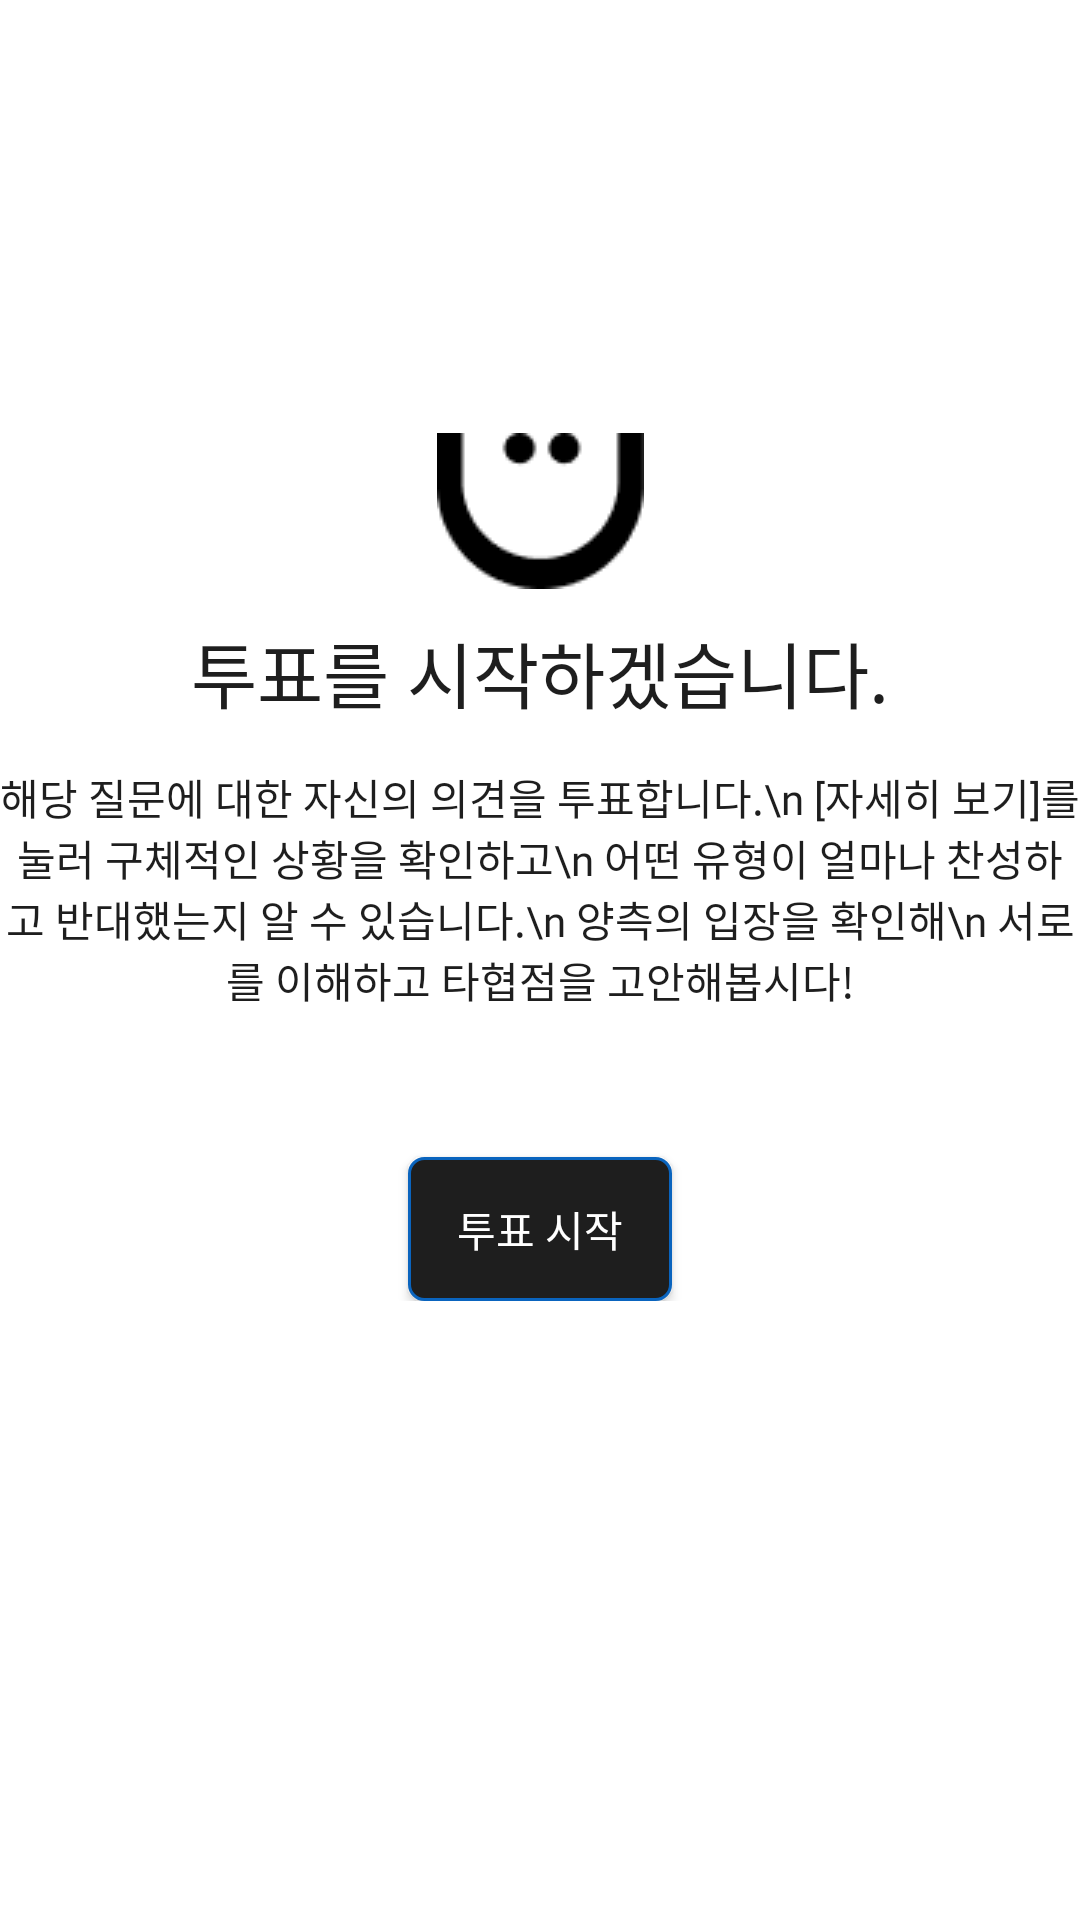

Android layout source for this screen:
<!-- AndroidManifest.xml: application theme Theme.Yoshi -->
<!-- res/layout/fragment_vote.xml -->
<?xml version="1.0" encoding="utf-8"?>
<androidx.constraintlayout.widget.ConstraintLayout xmlns:android="http://schemas.android.com/apk/res/android"
    xmlns:app="http://schemas.android.com/apk/res-auto"
    xmlns:tools="http://schemas.android.com/tools"
    android:layout_width="match_parent"
    android:layout_height="match_parent"
    tools:context=".VoteFragment">
    <ImageView
        android:layout_width="wrap_content"
        android:layout_height="wrap_content"
        android:src="@drawable/sublogo"
        app:layout_constraintBottom_toTopOf="@id/constraint"
        app:layout_constraintStart_toStartOf="parent"
        app:layout_constraintEnd_toEndOf="parent"
        android:layout_marginBottom="10dp"
        app:layout_goneMarginBottom="10dp"
        />
    <androidx.constraintlayout.widget.ConstraintLayout
        android:id="@+id/constraint"
        android:layout_width="wrap_content"
        android:layout_height="wrap_content"
        app:layout_constraintBottom_toBottomOf="parent"
        app:layout_constraintEnd_toEndOf="parent"
        app:layout_constraintStart_toStartOf="parent"
        app:layout_constraintTop_toTopOf="parent">



        <TextView
            android:id="@+id/vote_votestart_text"
            android:layout_width="wrap_content"
            android:layout_height="wrap_content"
            android:fontFamily="@font/pretendardbold"
            android:text="투표를 시작하겠습니다."
            android:textColor="#1E1E1E"
            android:textSize="24sp"
            app:layout_constraintEnd_toEndOf="parent"
            app:layout_constraintStart_toStartOf="parent"
            app:layout_constraintTop_toTopOf="parent" />

        <TextView
            android:id="@+id/vote_votestart1_text"
            android:layout_width="wrap_content"
            android:layout_height="wrap_content"
            android:layout_marginTop="14dp"
            android:fontFamily="@font/pretendardregular"
            android:text="해당 질문에 대한 자신의 의견을 투표합니다.\n
[자세히 보기]를 눌러 구체적인 상황을 확인하고\n
어떤 유형이 얼마나 찬성하고 반대했는지 알 수 있습니다.\n
양측의 입장을 확인해\n
서로를 이해하고 타협점을 고안해봅시다!"
            android:textAlignment="center"
            android:textColor="#1E1E1E"
            app:layout_constraintEnd_toEndOf="parent"
            app:layout_constraintStart_toStartOf="parent"
            app:layout_constraintTop_toBottomOf="@id/vote_votestart_text" />

        <androidx.appcompat.widget.AppCompatButton
            android:id="@+id/vote_votestart_button"
            android:layout_width="match_parent"
            android:layout_height="wrap_content"
            android:layout_marginStart="49dp"
            android:layout_marginTop="49dp"
            android:layout_marginEnd="49dp"
            android:background="@drawable/vote_start_custombutton"
            android:fontFamily="@font/pretendardsemibold"
            android:text="투표 시작"
            android:textColor="#FFFFFF"
            app:layout_constraintEnd_toEndOf="parent"
            app:layout_constraintStart_toStartOf="parent"
            app:layout_constraintTop_toBottomOf="@id/vote_votestart1_text" />
    </androidx.constraintlayout.widget.ConstraintLayout>


</androidx.constraintlayout.widget.ConstraintLayout>
<!-- resources referenced by this layout -->
<resources>
  <!-- drawable sublogo: png bitmap (drawable, 851 bytes) -->
  <!-- drawable vote_start_custombutton (drawable) -->
  <?xml version="1.0" encoding="utf-8"?>
  <shape xmlns:android="http://schemas.android.com/apk/res/android">
      <solid
          android:color="#1E1E1E"/>
      <stroke
          android:width="1dp"
          android:color="#0A64BE" />
      <corners android:radius="5dp" />
  </shape>
  <style name="Theme.Yoshi" parent="Theme.MaterialComponents.DayNight.DarkActionBar">
          
          <item name="colorPrimary">@color/purple_500</item>
          <item name="colorPrimaryVariant">@color/purple_700</item>
          <item name="colorOnPrimary">@color/white</item>
          
          <item name="colorSecondary">@color/teal_200</item>
          <item name="colorSecondaryVariant">@color/teal_700</item>
          <item name="colorOnSecondary">@color/black</item>
          
          <item name="android:statusBarColor">?attr/colorPrimaryVariant</item>
          
      </style>
  <!-- not gathered from this repository: default colours our renderer supplied (Android Studio template values) -->
  <color name="purple_500">#FF6200EE</color>
  <color name="purple_700">#FF3700B3</color>
  <color name="teal_200">#FF03DAC5</color>
  <color name="teal_700">#FF018786</color>
  <color name="black">#FF000000</color>
  <color name="white">#FFFFFFFF</color>
</resources>
